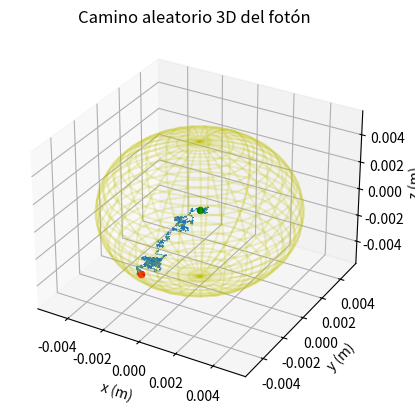

The matplotlib source for this figure:
# Importación de librerías

import numpy as np
import matplotlib.pyplot as plt

# Parámetros globales

l = 5 * 10 ** (-5)  # camino libre medio del fotón, en metros
R = 5 * 10 ** (-3)  # radio máximo que alcanzan los fotones, en metros
c = 299792458  # velocidad de los fotones, en metros por segundo


# Definición de funciones

def PasosCaminoLibreMedio():
    """
    Genera los componentes x,y,z de un paso aleatorio del tamaño del camino libre medio
    :return: tres floats que corresponden a los componentes del paso en x,y,z
    """

    # Genera componentes aleatorias
    deltaX = (np.random.random() - 0.5) * 2
    deltaY = (np.random.random() - 0.5) * 2
    deltaZ = (np.random.random() - 0.5) * 2

    # Normaliza para crear un paso unitario, dividiendo entre la norma
    L = (deltaX ** 2 + deltaY ** 2 + deltaZ ** 2) ** (1 / 2)
    deltaXNorm = deltaX / L
    deltaYNorm = deltaY / L
    deltaZNorm = deltaZ / L

    # Multiplica el paso unitario por la magnitud del camino libre
    return deltaXNorm * l, deltaYNorm * l, deltaZNorm * l


def DarPaso(lista_Pos, guardarPaso=True):
    """
    Genera un par ordenado aleatorio respecto al punto anterior
    :param lista_Pos: lista que almacena las componentes x,y,z para todas las iteraciones
    :param guardarPaso: booleano, indica si se van a guardar todas las posiciones del camino o no
    :return: lista_Pos actualizada con las coordenadas del par ordenado de la nueva posición
    """

    # Calcula los componentes del paso
    deltaX, deltaY, deltaZ = PasosCaminoLibreMedio()

    # A la posición anterior le suma el paso en cada componente para obtener la nueva posición
    nuevaXPos = lista_Pos[0][- 1] + deltaX
    nuevaYPos = lista_Pos[1][- 1] + deltaY
    nuevaZPos = lista_Pos[2][- 1] + deltaZ

    if guardarPaso==True:
        # Se almacenan las componentes del par ordenado obtenido en esta iteración
        lista_Pos[0].append(nuevaXPos)
        lista_Pos[1].append(nuevaYPos)
        lista_Pos[2].append(nuevaZPos)
    else:
        lista_Pos[0][0]=nuevaXPos
        lista_Pos[1][0]=nuevaYPos
        lista_Pos[2][0]=nuevaZPos
    return lista_Pos


def CalcularR2(lista_Pos):
    """
    Calcula el R cuadrado para el último par ordenado de lista_Pos
    :param lista_Pos: lista que almacena las componentes x,y,z para todas las iteraciones
    :return: float R cuadrado
    """
    x = lista_Pos[0][-1]
    y = lista_Pos[1][-1]
    z = lista_Pos[2][-1]
    R2 = x ** 2 + y ** 2 + z ** 2
    return R2

def CaminarHastaR(guardarCamino=True):
    """
    Realiza un camino aleatorio hasta que el fotón llegue a R
    :param guardarCamino: booleano, indica si se van a guardar todas las posiciones del camino o no
    :return:    lista caminoFoton, lista con las posiciones del fotón en cada paso
                entero N, número de pasos que debe hacer el fotón para llegar a R
    """
    # Se inicializa la lista que almacena las posiciones del fotón durante el camino aleatorio
    caminoFoton = [[0.],[0.],[0.]]
    # Se calcula el radio inicial
    rFoton = np.sqrt(CalcularR2(caminoFoton))
    # Se inicializa el contador de pasos
    N = 0

    # Se realizan pasos hasta llegar a R
    while rFoton < R:
        N += 1
        caminoFoton = DarPaso(caminoFoton,guardarCamino)
        rFoton = np.sqrt(CalcularR2(caminoFoton))
    return caminoFoton, N


def EstimarN(k):
    """
    :param k: número de caminos a realizar para calcular el N promedio
    Camina hasta R k veces y calcula el número de pasos promedio
    :return: float NProm, número de pasos promedio para llegar a R
    """
    # Crea la lista donde se almacenarán los k N
    listaN = []

    for i in range(0,k):
        caminoFoton, kN = CaminarHastaR(False)
        listaN.append(kN)

    NProm = sum(listaN)/len(listaN)
    return NProm


def GraficarCamino(camino):
    """
    Grafica en 3D el camino del fotón
    :param camino: Lista con todos los pares ordenados del fotón durante el camino aleatorio
    :return: Muestra gráfica del camino del fotón
    """
    # Para graficar una esfera de radio R
    u = np.linspace(0, np.pi, 30)
    v = np.linspace(0, 2 * np.pi, 30)
    x = np.outer(np.sin(u), np.sin(v)) * R
    y = np.outer(np.sin(u), np.cos(v)) * R
    z = np.outer(np.cos(u), np.ones_like(v)) * R

    fig = plt.figure()
    ax = plt.axes(projection="3d")
    ax.set_xlabel("x (m)")
    ax.set_ylabel("y (m)")
    ax.set_zlabel("z (m)")
    # Esfera
    ax.plot_wireframe(x, y, z, color='y', alpha=0.2)
    # Camino aleatorio
    ax.plot3D(camino[0], camino[1], camino[2], linewidth=0.4)
    # Posición inicial
    ax.scatter(camino[0][0], camino[1][0], camino[2][0], color='g')
    #Posición final
    ax.scatter(camino[0][-1], camino[1][-1], camino[2][-1], color='r')
    ax.set_title("Camino aleatorio 3D del fotón")
    plt.show()

def main():
    # Estimación del número de pasos N de longitud l que debe dar un fotón hasta alcanzar el radio R usando Rrms

    # Se despeja N de la ecuación Rrms = np.sqrt(N)*rrms
    rrms = l
    Rrms = R
    NRrms = Rrms**2/rrms**2
    print('Estimación de la cantidad de pasos N en llegar a R (analítica): '+str(NRrms))

    # Se estima con simulación computacional
    k = int(np.sqrt(NRrms))+1  # Para calcular la cantidad de trials a hacer su utiliza el N obtenido por métodos analíticos
    NSimulacion = EstimarN(k)
    print('Estimación de la cantidad de pasos N en llegar a R (simulación): '+str(NSimulacion))

    # Se calcula la diferencia porcentual entre los dos valores encontrados para N
    diferenciaN = 100*(NSimulacion-NRrms)/NRrms
    print('Diferencia porcentual N: '+str(diferenciaN)+' %')

    # Se calcula la cantidad de años en llegar a R
    añosRrms = (NRrms*l)/(c*31536000)
    añosSimulacion = (NSimulacion*l)/(c*31536000)
    print('Estimación del tiempo en llegar a R en años (analítica): '+str(añosRrms))
    print('Estimación del tiempo en llegar a R en años (simulación): '+str(añosSimulacion))

    # Se grafica un camino aleatorio hasta R
    caminoFoton, N = CaminarHastaR()
    GraficarCamino(caminoFoton)


if __name__ == '__main__':
    main()